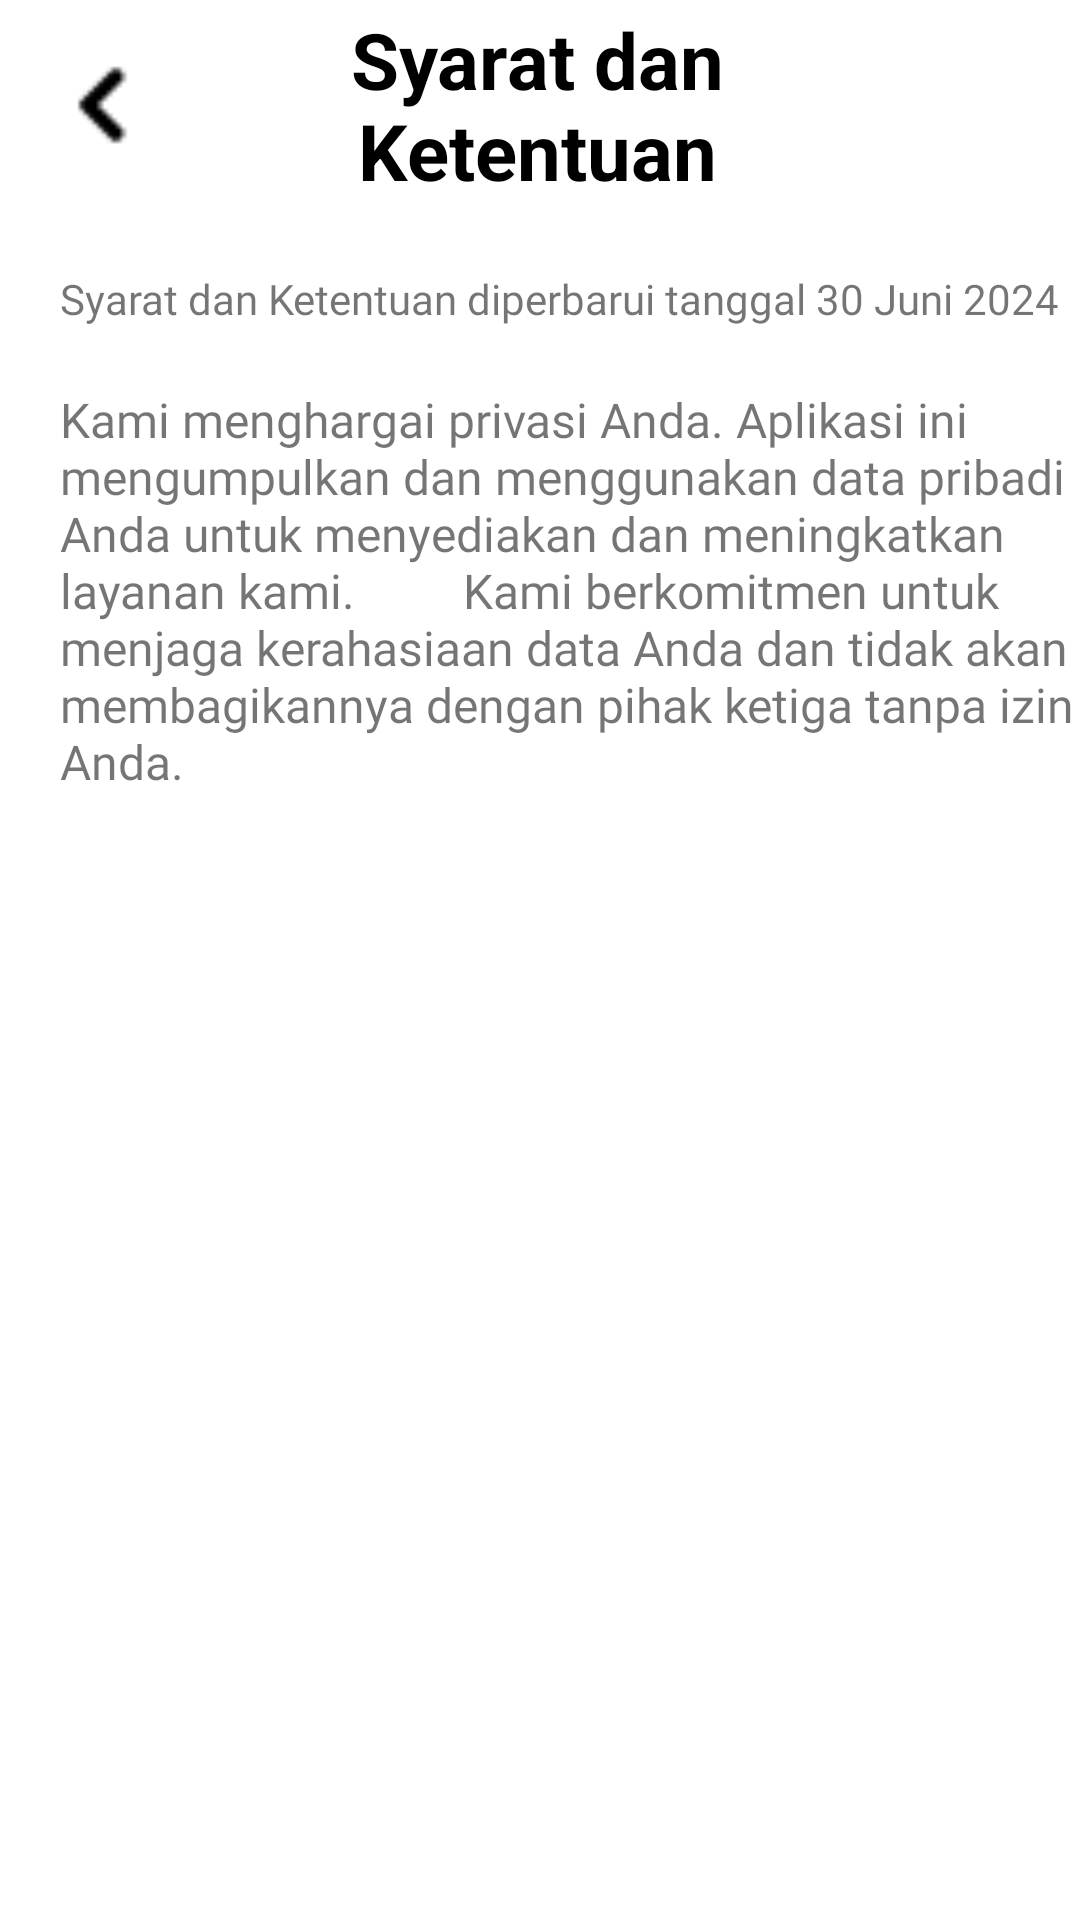

The Android layout XML behind this screen, and the referenced resources:
<!-- AndroidManifest.xml: application theme Theme.Fintrack -->
<!-- res/layout/activity_ketentuan.xml -->
<?xml version="1.0" encoding="utf-8"?>
<LinearLayout xmlns:android="http://schemas.android.com/apk/res/android"
    xmlns:tools="http://schemas.android.com/tools"
    android:id="@+id/main"
    android:layout_width="match_parent"
    android:layout_height="match_parent"
    android:orientation="vertical"
    tools:context=".Ketentuan">
    
    <LinearLayout
        android:id="@+id/navigationBar"
        android:layout_width="match_parent"
        android:layout_height="70dp"
        android:gravity="center_vertical"
        android:orientation="horizontal"
        android:paddingStart="10dp"
        android:paddingEnd="20dp"
        android:weightSum="12">

        
        <ImageView
            android:id="@+id/backButton"
            android:layout_width="0dp"
            android:layout_height="40dp"
            android:layout_weight="2"
            android:src="@drawable/panah_kiri" />

        
        <TextView
            android:id="@+id/pageTitle"
            android:layout_width="0dp"
            android:layout_height="wrap_content"
            android:layout_marginRight="40dp"
            android:layout_weight="10"
            android:text="Syarat dan Ketentuan"
            android:textAlignment="center"
            android:textColor="@color/black"
            android:textSize="26sp"
            android:textStyle="bold" />
    </LinearLayout>

    <TextView
        android:layout_width="match_parent"
        android:layout_height="wrap_content"
        android:layout_marginLeft="20dp"
        android:layout_marginTop="20dp"
        android:fontFamily="@font/roboto_bold"
        android:text="Syarat dan Ketentuan diperbarui tanggal 30 Juni 2024"
        android:textSize="14sp"></TextView>

    <TextView
        android:layout_width="match_parent"
        android:layout_height="wrap_content"
        android:layout_marginLeft="20dp"
        android:layout_marginTop="20dp"
        android:fontFamily="@font/roboto_regular"
        android:text="Kami menghargai privasi Anda. Aplikasi ini mengumpulkan dan menggunakan data pribadi Anda untuk menyediakan dan meningkatkan layanan kami.
        Kami berkomitmen untuk menjaga kerahasiaan data Anda dan tidak akan membagikannya dengan pihak ketiga tanpa izin Anda. "
        android:textSize="16sp"></TextView>





</LinearLayout>
<!-- resources referenced by this layout -->
<resources>
  <color name="black">#FF000000</color>
  <!-- drawable panah_kiri: png bitmap (drawable, 237 bytes) -->
  <style name="Theme.Fintrack" parent="Base.Theme.Fintrack" />
  <style name="Base.Theme.Fintrack" parent="Theme.MaterialComponents.DayNight.NoActionBar">
          
          <item name="colorPrimary">@color/tahiti_gold</item>
  
      </style>
  <color name="tahiti_gold">#EC9006</color>
</resources>
